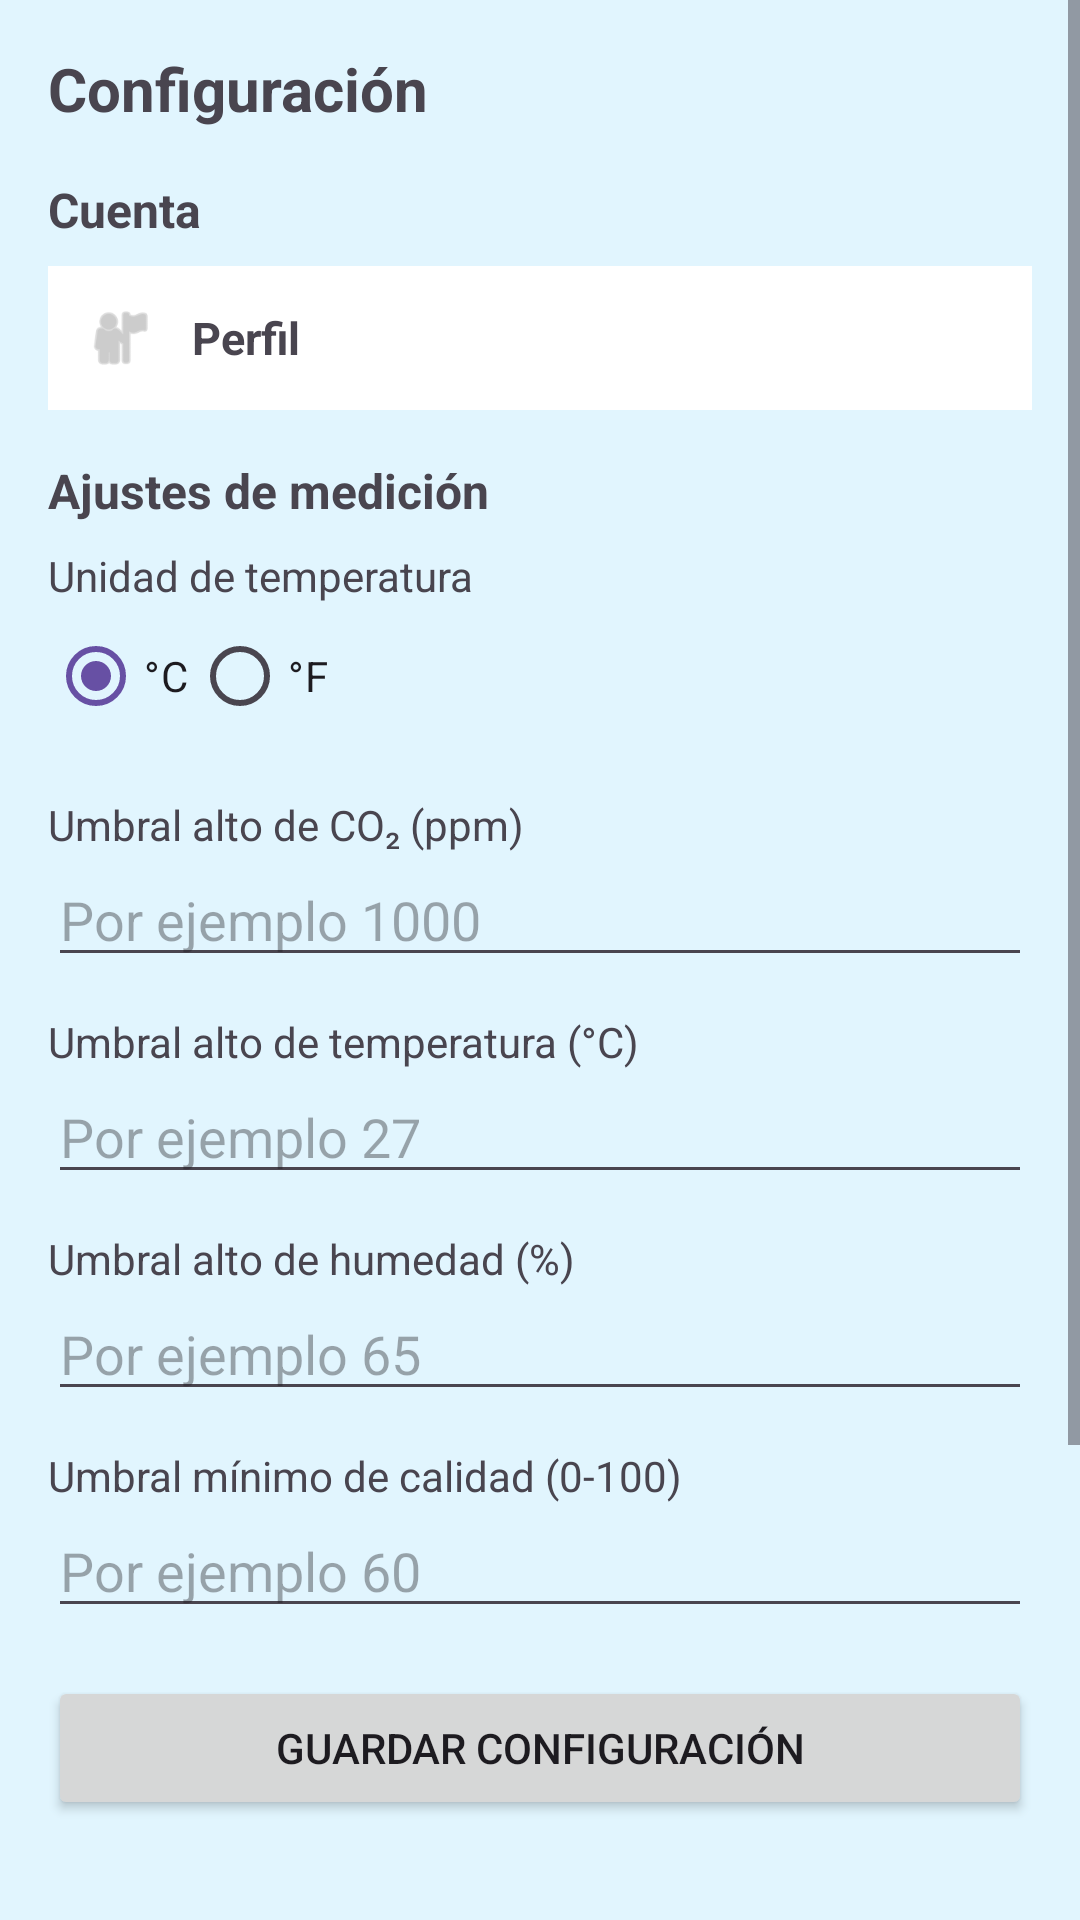

Write the Android layout XML for this screen, with the resource values it uses.
<!-- AndroidManifest.xml: application theme Theme.MonitoreoAireApp -->
<!-- res/layout/fragment_config.xml -->
<?xml version="1.0" encoding="utf-8"?>
<ScrollView
    xmlns:android="http://schemas.android.com/apk/res/android"
    xmlns:app="http://schemas.android.com/apk/res-auto"

    android:layout_width="match_parent"
    android:layout_height="match_parent"
    android:background="#E1F5FE">

    <LinearLayout
        android:orientation="vertical"
        android:padding="16dp"
        android:layout_width="match_parent"
        android:layout_height="wrap_content">

        <TextView
            android:text="Configuración"
            android:textStyle="bold"
            android:textSize="20sp"
            android:layout_marginBottom="16dp"
            android:layout_width="wrap_content"
            android:layout_height="wrap_content" />

        
        <TextView
            android:text="Cuenta"
            android:textStyle="bold"
            android:textSize="16sp"
            android:layout_marginBottom="8dp"
            android:layout_width="wrap_content"
            android:layout_height="wrap_content" />

        
        <LinearLayout
            android:id="@+id/itemPerfil"
            android:orientation="horizontal"
            android:padding="12dp"
            android:gravity="center_vertical"
            android:background="@android:color/white"
            android:layout_width="match_parent"
            android:layout_height="wrap_content"
            android:clickable="true"
            android:focusable="true"
            android:foreground="?attr/selectableItemBackground">

            <ImageView
                android:layout_width="24dp"
                android:layout_height="24dp"
                android:src="@android:drawable/ic_menu_myplaces"
                app:tint="@android:color/darker_gray" />

            <TextView
                android:text="Perfil"
                android:textStyle="bold"
                android:textSize="15sp"
                android:layout_marginStart="12dp"
                android:layout_width="wrap_content"
                android:layout_height="wrap_content" />
        </LinearLayout>

        
        <LinearLayout
            android:id="@+id/itemCrearCuenta"
            android:orientation="horizontal"
            android:padding="12dp"
            android:gravity="center_vertical"
            android:background="@android:color/white"
            android:layout_marginTop="4dp"
            android:layout_width="match_parent"
            android:layout_height="wrap_content"
            android:clickable="true"
            android:focusable="true"
            android:foreground="?attr/selectableItemBackground"
            android:visibility="gone">

            <ImageView
                android:layout_width="24dp"
                android:layout_height="24dp"
                android:src="@android:drawable/ic_input_add"
                app:tint="@android:color/darker_gray" />

            <TextView
                android:text="Crear cuenta"
                android:textStyle="bold"
                android:textSize="15sp"
                android:layout_marginStart="12dp"
                android:layout_width="wrap_content"
                android:layout_height="wrap_content" />
        </LinearLayout>


        <LinearLayout
            android:id="@+id/itemGestionarCuentas"
            android:orientation="horizontal"
            android:padding="12dp"
            android:gravity="center_vertical"
            android:background="@android:color/white"
            android:layout_marginTop="4dp"
            android:layout_width="match_parent"
            android:layout_height="wrap_content"
            android:clickable="true"
            android:focusable="true"
            android:foreground="?attr/selectableItemBackground"
            android:visibility="gone">

            <ImageView
                android:layout_width="24dp"
                android:layout_height="24dp"
                android:src="@android:drawable/ic_menu_agenda"
                app:tint="@android:color/darker_gray" />

            <TextView
                android:text="Gestionar cuentas"
                android:textStyle="bold"
                android:textSize="15sp"
                android:layout_marginStart="12dp"
                android:layout_width="wrap_content"
                android:layout_height="wrap_content" />
        </LinearLayout>

        <View
            android:layout_width="match_parent"
            android:layout_height="16dp"
            android:background="@android:color/transparent" />

        
        <TextView
            android:text="Ajustes de medición"
            android:textStyle="bold"
            android:textSize="16sp"
            android:layout_marginBottom="8dp"
            android:layout_width="wrap_content"
            android:layout_height="wrap_content" />

        <TextView
            android:text="Unidad de temperatura"
            android:layout_width="wrap_content"
            android:layout_height="wrap_content" />

        <RadioGroup
            android:id="@+id/rgUnidadTemp"
            android:orientation="horizontal"
            android:layout_width="wrap_content"
            android:layout_height="wrap_content">

            <RadioButton
                android:id="@+id/rbCelsius"
                android:text="°C"
                android:checked="true"
                android:layout_width="wrap_content"
                android:layout_height="wrap_content" />

            <RadioButton
                android:id="@+id/rbFahrenheit"
                android:text="°F"
                android:layout_width="wrap_content"
                android:layout_height="wrap_content" />
        </RadioGroup>

        
        <TextView
            android:text="Umbral alto de CO₂ (ppm)"
            android:layout_marginTop="16dp"
            android:layout_width="wrap_content"
            android:layout_height="wrap_content" />

        <EditText
            android:id="@+id/edtUmbralCO2"
            android:hint="Por ejemplo 1000"
            android:inputType="number"
            android:layout_width="match_parent"
            android:layout_height="wrap_content" />

        
        <TextView
            android:text="Umbral alto de temperatura (°C)"
            android:layout_marginTop="12dp"
            android:layout_width="wrap_content"
            android:layout_height="wrap_content" />

        <EditText
            android:id="@+id/edtUmbralTemp"
            android:hint="Por ejemplo 27"
            android:inputType="number"
            android:layout_width="match_parent"
            android:layout_height="wrap_content" />

        
        <TextView
            android:text="Umbral alto de humedad (%)"
            android:layout_marginTop="12dp"
            android:layout_width="wrap_content"
            android:layout_height="wrap_content" />

        <EditText
            android:id="@+id/edtUmbralHum"
            android:hint="Por ejemplo 65"
            android:inputType="number"
            android:layout_width="match_parent"
            android:layout_height="wrap_content" />

        
        <TextView
            android:text="Umbral mínimo de calidad (0-100)"
            android:layout_marginTop="12dp"
            android:layout_width="wrap_content"
            android:layout_height="wrap_content" />

        <EditText
            android:id="@+id/edtUmbralIndice"
            android:hint="Por ejemplo 60"
            android:inputType="number"
            android:layout_width="match_parent"
            android:layout_height="wrap_content" />

        <Button
            android:id="@+id/btnGuardarConfig"
            android:text="Guardar configuración"
            android:layout_marginTop="16dp"
            android:layout_width="match_parent"
            android:layout_height="wrap_content" />


        <View
            android:layout_width="match_parent"
            android:layout_height="16dp"
            android:background="@android:color/transparent" />

        
        <TextView
            android:text="Dispositivo"
            android:textStyle="bold"
            android:textSize="16sp"
            android:layout_marginTop="24dp"
            android:layout_marginBottom="8dp"
            android:layout_width="wrap_content"
            android:layout_height="wrap_content" />

        <LinearLayout
            android:id="@+id/itemResetDispositivo"
            android:orientation="horizontal"
            android:padding="12dp"
            android:gravity="center"
            android:background="@android:color/white"
            android:layout_width="match_parent"
            android:layout_height="wrap_content"
            android:clickable="true"
            android:focusable="true"
            android:foreground="?attr/selectableItemBackground">

            <TextView
                android:text="Restablecer dispositivo (modo fábrica)"
                android:textSize="15sp"
                android:textColor="@android:color/holo_red_dark"
                android:layout_width="wrap_content"
                android:layout_height="wrap_content" />
        </LinearLayout>


        <View
            android:layout_width="match_parent"
            android:layout_height="16dp"
            android:background="@android:color/transparent" />

        
        <TextView
            android:text="Sesión"
            android:textStyle="bold"
            android:textSize="16sp"
            android:layout_marginTop="24dp"
            android:layout_marginBottom="8dp"
            android:layout_width="wrap_content"
            android:layout_height="wrap_content" />

        <LinearLayout
            android:id="@+id/itemCerrarSesion"
            android:orientation="horizontal"
            android:padding="12dp"
            android:gravity="center"
            android:background="@android:color/white"
            android:layout_width="match_parent"
            android:layout_height="wrap_content"
            android:clickable="true"
            android:focusable="true"
            android:foreground="?attr/selectableItemBackground">

            <TextView
                android:text="Cerrar sesión"
                android:textStyle="bold"
                android:textSize="15sp"
                android:textColor="@android:color/holo_red_dark"
                android:layout_width="wrap_content"
                android:layout_height="wrap_content" />
        </LinearLayout>


    </LinearLayout>
</ScrollView>
<!-- resources referenced by this layout -->
<resources>
  <style name="Theme.MonitoreoAireApp" parent="Base.Theme.MonitoreoAireApp" />
  <style name="Base.Theme.MonitoreoAireApp" parent="Theme.Material3.DayNight.NoActionBar">
          
          
      </style>
</resources>
